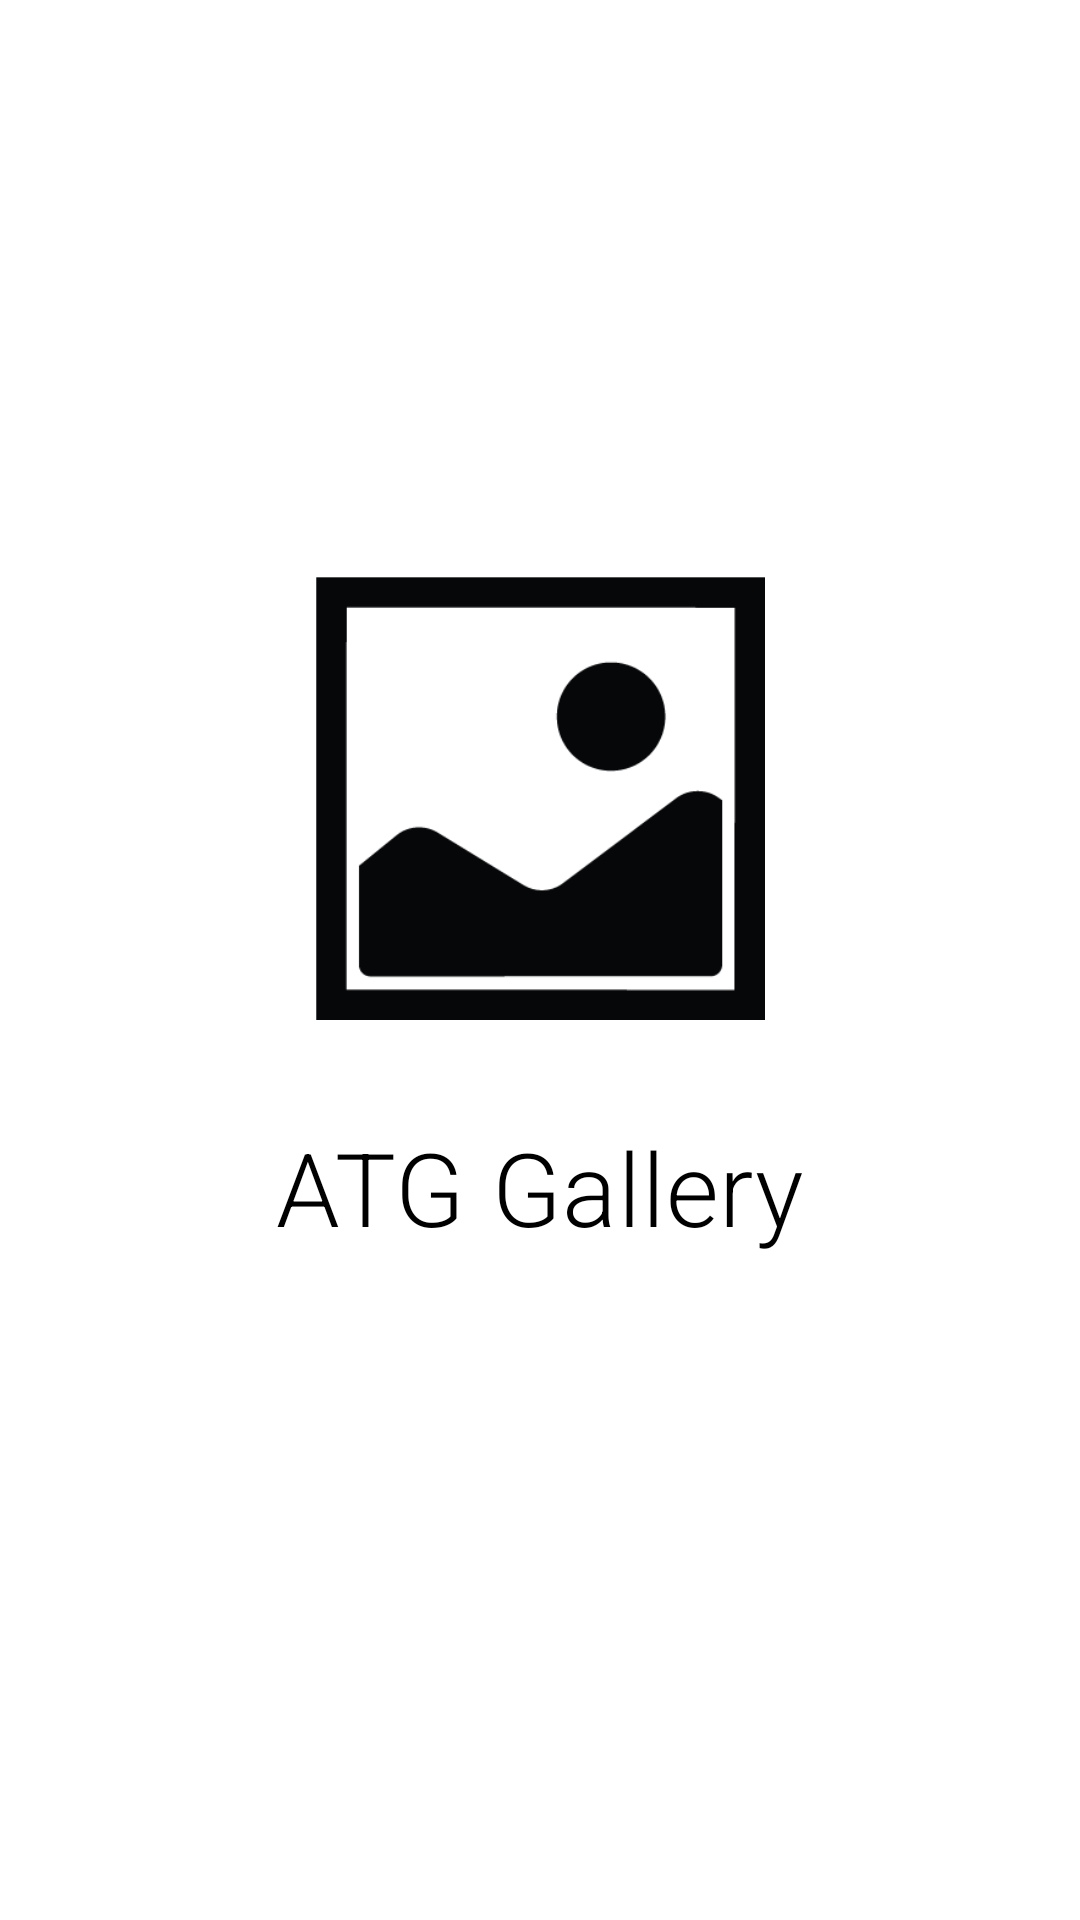

Here is an Android app screen rendered from its layout file. Give the layout XML and the strings, colors and styles it references.
<!-- AndroidManifest.xml: application theme Theme.AGTGallery -->
<!-- res/layout/activity_splash_screen.xml -->
<?xml version="1.0" encoding="utf-8"?>
<androidx.constraintlayout.widget.ConstraintLayout xmlns:android="http://schemas.android.com/apk/res/android"
    xmlns:app="http://schemas.android.com/apk/res-auto"
    xmlns:tools="http://schemas.android.com/tools"
    android:layout_width="match_parent"
    android:layout_height="match_parent"
    tools:context=".splashscreen.SplashScreen">

    <ImageView
        android:id="@+id/imageView"
        android:layout_width="150dp"
        android:layout_height="150dp"
        app:layout_constraintBottom_toBottomOf="parent"
        app:layout_constraintEnd_toEndOf="parent"
        app:layout_constraintStart_toStartOf="parent"
        app:layout_constraintTop_toTopOf="parent"
        app:layout_constraintVertical_bias="0.39"
        app:srcCompat="@drawable/splash_screen" />

    <TextView
        android:id="@+id/textView"
        android:layout_width="wrap_content"
        android:layout_height="wrap_content"
        android:layout_marginTop="32dp"
        android:text="ATG Gallery"
        android:textColor="@color/black"
        android:fontFamily="sans-serif-light"
        android:textAppearance="@style/TextAppearance.MaterialComponents.Headline4"
        app:layout_constraintEnd_toEndOf="@+id/imageView"
        app:layout_constraintStart_toStartOf="@+id/imageView"
        app:layout_constraintTop_toBottomOf="@+id/imageView" />
</androidx.constraintlayout.widget.ConstraintLayout>
<!-- resources referenced by this layout -->
<resources>
  <color name="black">#FF000000</color>
  <!-- drawable splash_screen: png bitmap (drawable, 3160 bytes) -->
  <style name="Theme.AGTGallery" parent="Theme.MaterialComponents.DayNight.DarkActionBar">
          
          <item name="colorPrimary">@color/colorPrimary</item>
          <item name="colorPrimaryVariant">@color/colorPrimaryVarient</item>
          <item name="colorOnPrimary">@color/white</item>
          
          <item name="colorSecondary">@color/teal_200</item>
          <item name="colorSecondaryVariant">@color/teal_700</item>
          <item name="colorOnSecondary">@color/black</item>
          
          <item name="android:statusBarColor" tools:targetApi="l">?attr/colorPrimaryVariant</item>
          
      </style>
  <color name="colorPrimary">#272727</color>
  <color name="colorPrimaryVarient">#1B1A1A</color>
  <color name="white">#FFFFFFFF</color>
  <color name="teal_200">#FF03DAC5</color>
  <color name="teal_700">#FF018786</color>
</resources>
